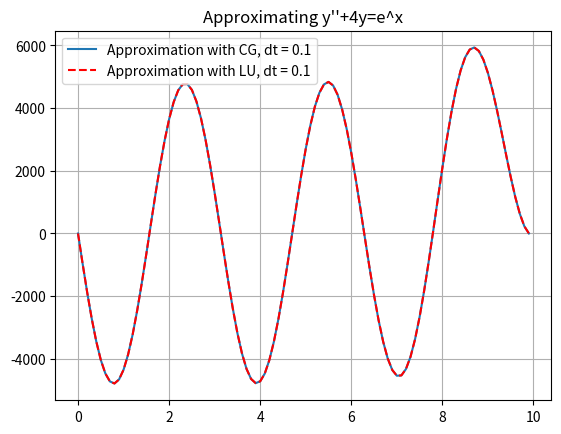

Reproduce this figure in Python.
import numpy as np
import time
import matplotlib.pyplot as plt
from numpy.linalg import norm
from scipy.linalg import lu_factor, lu_solve
def driver():
    # dts = np.linspace(0.05,0.5, 10)
    # timesCG = np.zeros(len(dts))
    # timesLU = np.zeros(len(dts))

    # for j, dt in enumerate(dts):
    dt = 0.1
    # print(dt)
    f = lambda x: np.exp(x)
    start=0
    end=10
    xvals = np.arange(start,end, dt)
    m = 1
    k = 4
    
    tol = 1e-5
    Nmax = 1000
    A = np.zeros((len(xvals), len(xvals)))
    b = np.zeros(len(xvals))

    for idx, x in enumerate(xvals):
    # print("idx", idx)
        if idx == 0:
            #boundary condition
            A[idx,idx] = 1
            b[idx] = 0
        elif idx == len(xvals) - 1:
            #boundary conditions
            A[idx,idx] = 1
            b[idx] = 0 
        else:
            #using the centered differences 
            #m((y_i+1-2y_i+y_i-1)/dt^2)+ky_i=sinx
            A[idx,idx - 1] = m/(dt**2)
            A[idx,idx] = -2*m/(dt**2) + k
            A[idx,idx + 1] = m/(dt**2)
            b[idx] = f(x)


    # print(A,b)
    t = time.time()
    for i in range(50):
        (ystar, ier, its) = ConjGrad(A, b, len(xvals), Nmax, tol)
    t = time.time() - t
    print("CG done")
    print("Conjugate Gradient:")
    print("Time:", t, "Itterations:", its, "Message:", ier)
    plt.plot(xvals, ystar, '-', label='Approximation with CG, dt = 0.1')
    print("CG:", ystar)
    # plt.plot(xvals, ystar)
    # timesCG[j] = t
    t= time.time()
    for i in range(50):
        l, u = lu_factor(A)
        ystar2 = lu_solve((l,u),b)
    t = time.time() - t
    print("LU done")
    print("Guassian Elimination:")
    print("Time:", t)
    plt.plot(xvals, ystar2, 'r--', label='Approximation with LU, dt = 0.1')
    print("LU:", ystar2)
    print(norm(ystar-ystar2))
    # timesLU[j] = t

    plt.legend()
    plt.title("Approximating y''+4y=e^x")
    plt.grid()
    plt.show()
    # plt.plot(dts, timesCG, label='Conjugate gradient')
    # plt.plot(dts, timesLU, label='Guassian elimination')
    # plt.legend()
    # plt.title("Approximation of y''+4y=e^x, decreasing dt")
    # plt.show()


def ConjGrad(A, b, n, Nmax, tol):
    x0 = np.zeros(n)
    r0 = b
    p0 = r0
    for k in range(0,Nmax):
        #step length
        alphak = (np.transpose(r0)@r0)/(np.transpose(p0)@A@p0)
        #approximated soln
        xk = x0 + alphak*p0
        #residual
        rk = r0 - alphak*A@p0
        #impovement in this step
        betak = (np.transpose(rk)@rk)/(np.transpose(r0)@r0)
        #new search direction
        pk = rk + betak*p0

        if((norm(xk-x0)/norm(xk) < tol)):
            #success
            xstar = xk
            ier = 0
            return (xstar, ier, k)
        x0 = xk
        r0 = rk
        p0 = pk 

    xstar = xk
    ier = 1
    return (xstar, ier, Nmax)

driver()